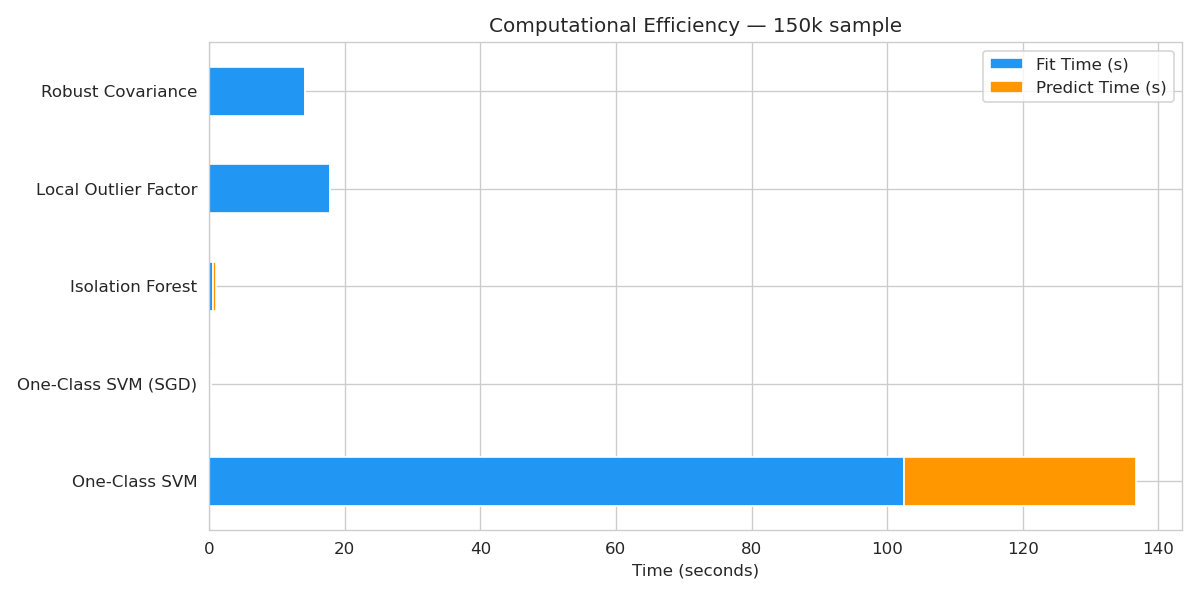

Values plotted in this chart, from the file beside it:
, Fit Time (s), Predict Time (s), Total (s)
One-Class SVM, 102.5, 34.11, 136.7
One-Class SVM (SGD), 0.1966, 0.0103, 0.207
Isolation Forest, 0.5228, 0.4247, 0.9476
Local Outlier Factor, 17.88, 0.0, 17.88
Robust Covariance, 14.14, 0.0312, 14.17
